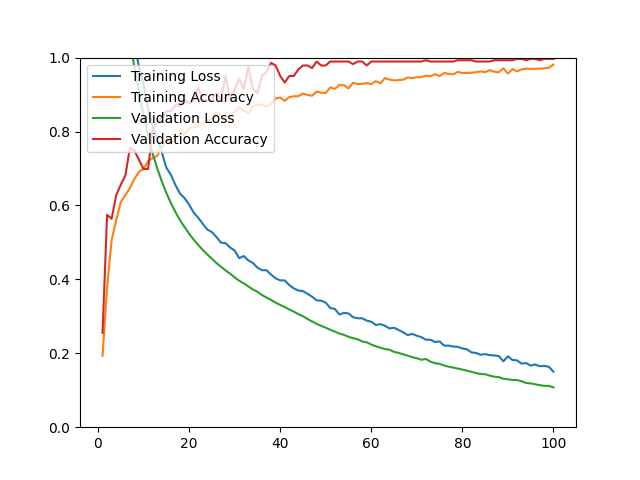

The file beside this chart, header and first rows:
epoch, loss, acc, val_loss, val_acc
1, 1.595, 0.1930, 1.511, 0.2553
2, 1.476, 0.3797, 1.429, 0.5745
3, 1.402, 0.5065, 1.353, 0.5638
4, 1.327, 0.5597, 1.278, 0.6277
5, 1.258, 0.6089, 1.2, 0.6560
6, 1.184, 0.6274, 1.123, 0.6809
7, 1.111, 0.6471, 1.048, 0.7553
8, 1.041, 0.6719, 0.9737, 0.7482
9, 0.9744, 0.6912, 0.9050, 0.7234
10, 0.9278, 0.6983, 0.8438, 0.6986
11, 0.8622, 0.7204, 0.7884, 0.6986
12, 0.8153, 0.7278, 0.7403, 0.8050
13, 0.7832, 0.7349, 0.7006, 0.8262
14, 0.7440, 0.7558, 0.6655, 0.8369
15, 0.7024, 0.7775, 0.6340, 0.8546
16, 0.6830, 0.7660, 0.6067, 0.8546
17, 0.6553, 0.7822, 0.5822, 0.8723
18, 0.6321, 0.7905, 0.5606, 0.8688
19, 0.6200, 0.7932, 0.5416, 0.8865
20, 0.6022, 0.8098, 0.5237, 0.8759
21, 0.5808, 0.8106, 0.5076, 0.8830
22, 0.5669, 0.8176, 0.4932, 0.9184
23, 0.5503, 0.8228, 0.4797, 0.8865
24, 0.5348, 0.8306, 0.4674, 0.8830
25, 0.5279, 0.8318, 0.4559, 0.8865
26, 0.5147, 0.8507, 0.4442, 0.9043
27, 0.4992, 0.8440, 0.4344, 0.8865
28, 0.4981, 0.8350, 0.4241, 0.9504
29, 0.4863, 0.8432, 0.4155, 0.8901
30, 0.4781, 0.8527, 0.4054, 0.9149
31, 0.4573, 0.8653, 0.3963, 0.9433
32, 0.4630, 0.8566, 0.3892, 0.9149
33, 0.4513, 0.8492, 0.3809, 0.9752
34, 0.4445, 0.8673, 0.3729, 0.9149
35, 0.4319, 0.8728, 0.3665, 0.9043
36, 0.4249, 0.8724, 0.3577, 0.9504
37, 0.4246, 0.8673, 0.3507, 0.9610
38, 0.4129, 0.8751, 0.3443, 0.9858
39, 0.4028, 0.8897, 0.3370, 0.9787
40, 0.3973, 0.8921, 0.3308, 0.9504
41, 0.3972, 0.8830, 0.3252, 0.9326
42, 0.3844, 0.8933, 0.3185, 0.9504
43, 0.3755, 0.8952, 0.3126, 0.9504
44, 0.3698, 0.8956, 0.3058, 0.9681
45, 0.3682, 0.9031, 0.3003, 0.9787
46, 0.3609, 0.8988, 0.2928, 0.9787
47, 0.3532, 0.8968, 0.2862, 0.9716
48, 0.3433, 0.9082, 0.2797, 0.9894
49, 0.3423, 0.9047, 0.2741, 0.9787
50, 0.3371, 0.9043, 0.2692, 0.9787
51, 0.3224, 0.9193, 0.2635, 0.9894
52, 0.3200, 0.9153, 0.2586, 0.9894
53, 0.3051, 0.9256, 0.2533, 0.9894
54, 0.3092, 0.9252, 0.2498, 0.9894
55, 0.3079, 0.9169, 0.2447, 0.9894
56, 0.2976, 0.9319, 0.2408, 0.9823
57, 0.2948, 0.9283, 0.2382, 0.9894
58, 0.2947, 0.9291, 0.2319, 0.9894
59, 0.2884, 0.9307, 0.2297, 0.9787
60, 0.2854, 0.9283, 0.2237, 0.9894
... 40 more rows
